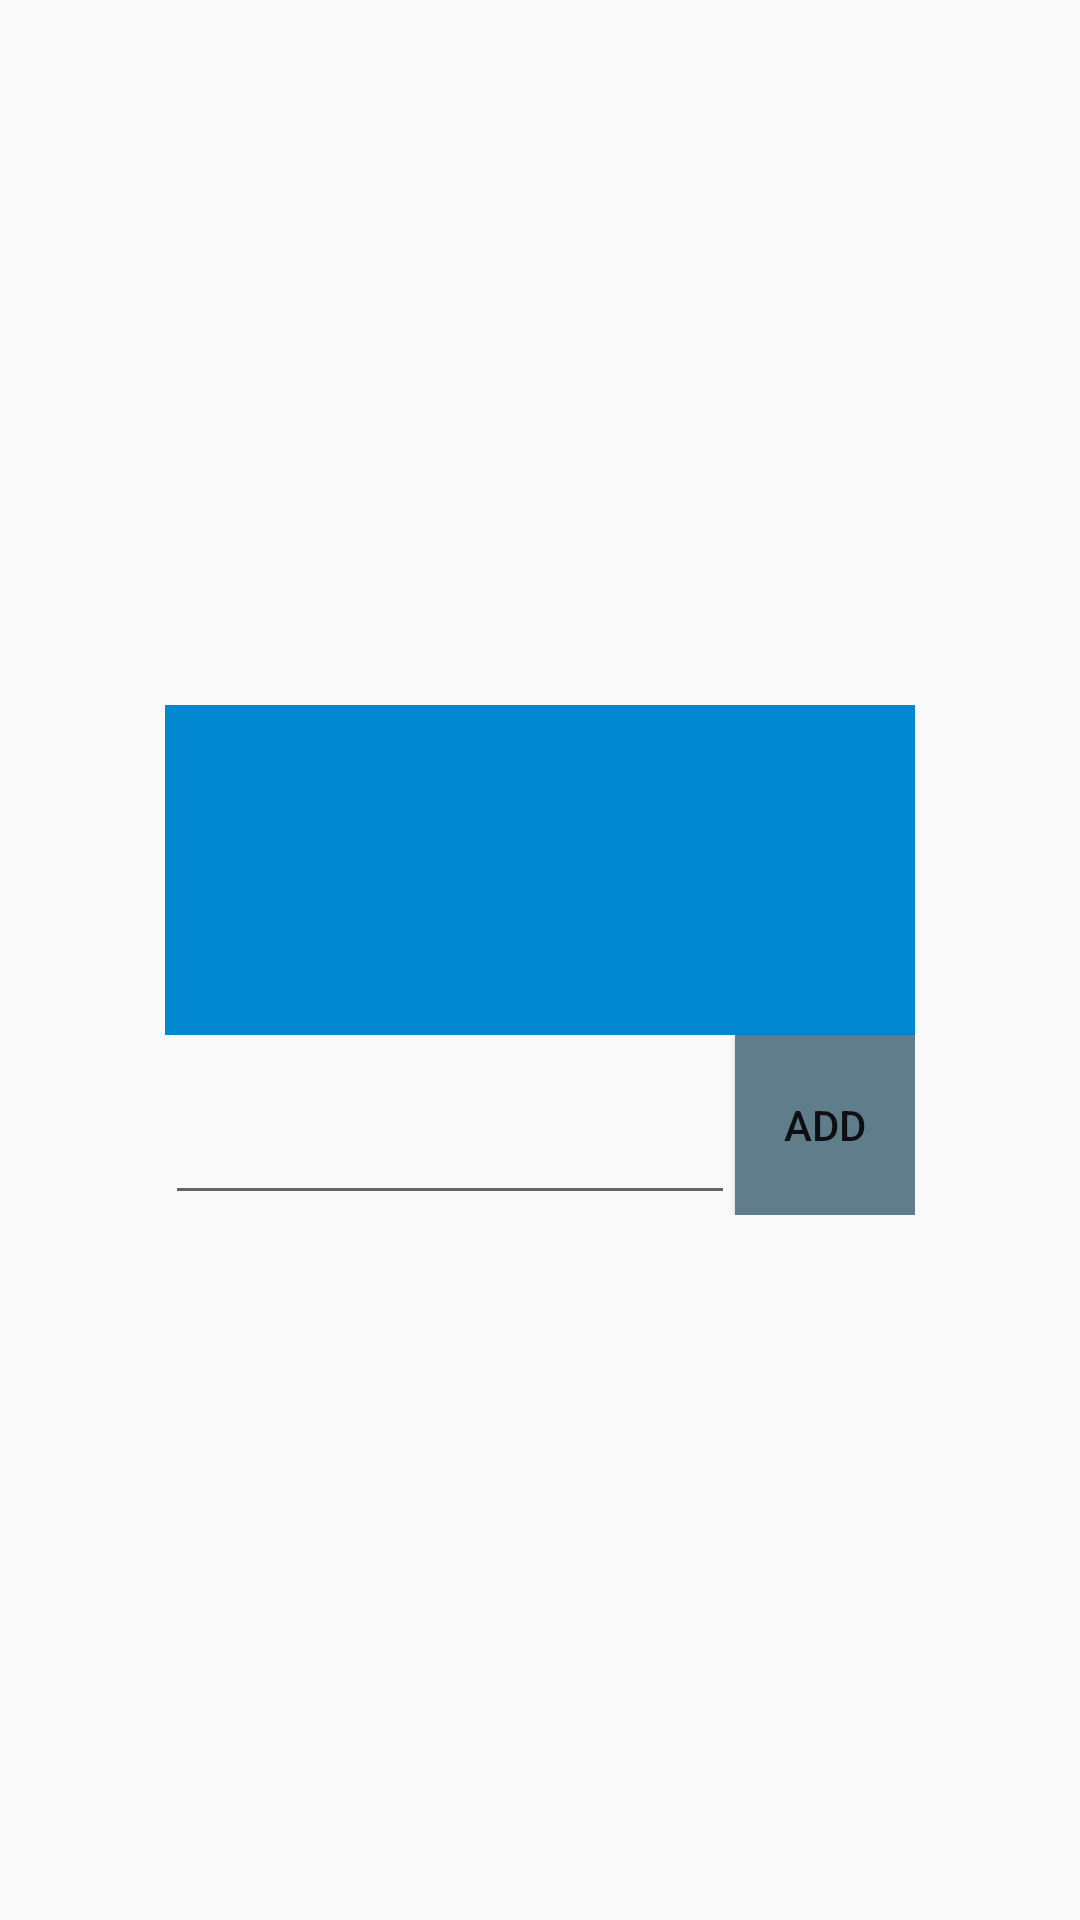

Write the Android layout XML for this screen, with the resource values it uses.
<!-- AndroidManifest.xml: application theme AppTheme -->
<!-- res/layout/add_item_frag.xml -->
<?xml version="1.0" encoding="utf-8"?>
<RelativeLayout xmlns:android="http://schemas.android.com/apk/res/android"
    android:layout_width="match_parent" android:layout_height="match_parent"
    android:id="@+id/add_item_frag">

    <RelativeLayout
        android:layout_width="250dp"
        android:layout_height="170dp"
        android:elevation="13dp"
        android:layout_centerHorizontal="true"
        android:layout_centerVertical="true">
            <EditText
                android:layout_width="190dp"
                android:layout_height="60dp"
                android:id="@+id/add_item_input"
                android:gravity="bottom"
                android:textSize="20sp"
                android:fontFamily="Roboto"
                style="@style/AppTheme"
                android:layout_alignParentBottom="true"
                android:layout_alignParentStart="true"
                android:singleLine="true"/>

            <Button
                android:layout_width="60dp"
                android:layout_height="60dp"
                android:id="@+id/add_item_btn"
                android:layout_alignParentBottom="true"
                android:layout_alignParentEnd="true"
                android:background="@color/pageTmp"
                android:text="ADD" />

            <TextView
                android:layout_width="match_parent"
                android:layout_height="100dp"
                android:id="@+id/add_item_title"
                android:layout_alignParentTop="true"
                android:layout_alignParentEnd="true"
                android:layout_alignParentStart="true"
                android:layout_above="@+id/add_item_input"
                android:textStyle="bold"
                android:gravity="center"
                android:textAlignment="center"
                android:textSize="20sp"
                android:fontFamily="Roboto"
                android:background="@color/itemTmp"
                android:textColor="@color/dialogText"/>
    </RelativeLayout>
</RelativeLayout>
<!-- resources referenced by this layout -->
<resources>
  <color name="dialogText">#FFFFFF</color>
  <color name="itemTmp">#0288D1</color>
  <color name="pageTmp">#607D8B</color>
  <style name="AppTheme" parent="Theme.AppCompat.Light.NoActionBar"> 
          
          <item name="colorPrimary">@color/actionbar_color</item>
          <item name="colorPrimaryDark">@color/colorPrimaryDark</item>
          <item name="colorAccent">@color/colorAccent</item>
      </style>
  <color name="actionbar_color">#0288D1</color>
  <color name="colorPrimaryDark">#000000</color>
  <color name="colorAccent">#FF4081</color>
</resources>
